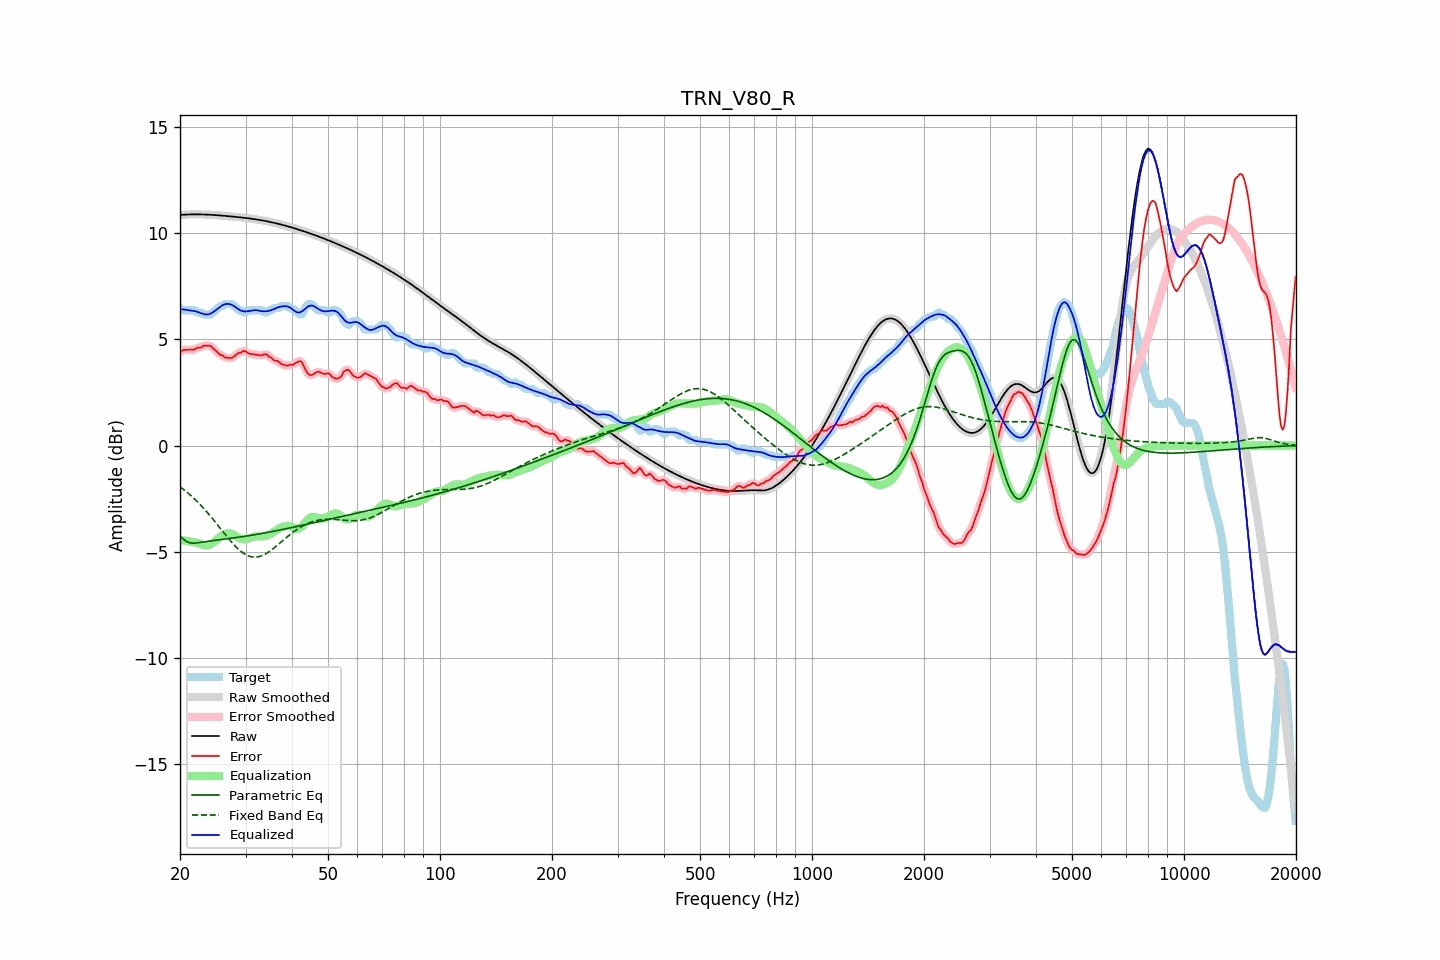

Values plotted in this chart, from the file beside it:
frequency, raw, error, smoothed, error_smoothed, equalization, parametric_eq, fixed_band_eq, equalized_raw, equalized_smoothed, target
20.00, 10.85, 4.39, 10.85, 4.40, -4.44, -4.27, -1.94, 6.42, 6.42, 6.46
20.20, 10.86, 4.44, 10.86, 4.44, -4.45, -4.33, -1.99, 6.41, 6.41, 6.41
20.40, 10.86, 4.50, 10.86, 4.48, -4.46, -4.40, -2.05, 6.40, 6.40, 6.36
20.61, 10.87, 4.50, 10.87, 4.50, -4.47, -4.45, -2.11, 6.40, 6.40, 6.36
20.81, 10.87, 4.50, 10.87, 4.51, -4.48, -4.51, -2.17, 6.39, 6.39, 6.36
21.02, 10.87, 4.51, 10.87, 4.51, -4.50, -4.54, -2.24, 6.38, 6.38, 6.36
21.23, 10.87, 4.51, 10.87, 4.51, -4.51, -4.57, -2.30, 6.36, 6.36, 6.36
21.44, 10.88, 4.51, 10.88, 4.50, -4.52, -4.58, -2.37, 6.35, 6.35, 6.36
21.66, 10.88, 4.51, 10.88, 4.51, -4.53, -4.59, -2.44, 6.34, 6.34, 6.36
21.87, 10.88, 4.51, 10.88, 4.54, -4.55, -4.59, -2.51, 6.33, 6.33, 6.36
22.09, 10.88, 4.58, 10.88, 4.57, -4.56, -4.58, -2.58, 6.31, 6.31, 6.30
22.31, 10.88, 4.61, 10.88, 4.59, -4.59, -4.57, -2.66, 6.29, 6.29, 6.26
22.54, 10.88, 4.61, 10.88, 4.61, -4.62, -4.56, -2.73, 6.26, 6.26, 6.26
22.76, 10.88, 4.61, 10.88, 4.63, -4.64, -4.55, -2.81, 6.23, 6.23, 6.26
22.99, 10.87, 4.66, 10.87, 4.66, -4.67, -4.54, -2.89, 6.20, 6.20, 6.22
23.22, 10.87, 4.71, 10.87, 4.69, -4.69, -4.53, -2.98, 6.18, 6.18, 6.16
23.45, 10.87, 4.70, 10.87, 4.71, -4.70, -4.52, -3.06, 6.17, 6.17, 6.16
23.69, 10.87, 4.70, 10.87, 4.71, -4.70, -4.51, -3.15, 6.17, 6.17, 6.16
23.92, 10.86, 4.70, 10.86, 4.70, -4.68, -4.50, -3.23, 6.18, 6.18, 6.16
24.16, 10.86, 4.69, 10.86, 4.67, -4.65, -4.49, -3.32, 6.21, 6.21, 6.16
24.40, 10.85, 4.62, 10.85, 4.62, -4.60, -4.48, -3.41, 6.25, 6.25, 6.23
24.65, 10.85, 4.55, 10.85, 4.56, -4.55, -4.47, -3.51, 6.30, 6.30, 6.30
24.89, 10.84, 4.48, 10.84, 4.48, -4.49, -4.46, -3.60, 6.36, 6.36, 6.36
25.14, 10.84, 4.41, 10.84, 4.40, -4.42, -4.45, -3.69, 6.42, 6.42, 6.43
25.39, 10.83, 4.34, 10.83, 4.34, -4.35, -4.44, -3.79, 6.48, 6.48, 6.50
25.65, 10.83, 4.26, 10.83, 4.29, -4.29, -4.43, -3.88, 6.53, 6.53, 6.56
25.91, 10.82, 4.26, 10.82, 4.24, -4.24, -4.42, -3.98, 6.58, 6.58, 6.56
26.16, 10.81, 4.21, 10.81, 4.20, -4.19, -4.41, -4.07, 6.62, 6.62, 6.61
26.43, 10.81, 4.14, 10.81, 4.16, -4.16, -4.40, -4.17, 6.65, 6.65, 6.66
26.69, 10.80, 4.14, 10.80, 4.13, -4.13, -4.39, -4.26, 6.67, 6.67, 6.66
26.96, 10.79, 4.13, 10.79, 4.12, -4.13, -4.38, -4.35, 6.67, 6.67, 6.66
27.23, 10.79, 4.12, 10.79, 4.12, -4.13, -4.37, -4.44, 6.65, 6.65, 6.66
27.50, 10.78, 4.11, 10.78, 4.13, -4.15, -4.36, -4.53, 6.63, 6.63, 6.66
27.77, 10.77, 4.16, 10.77, 4.16, -4.18, -4.35, -4.62, 6.59, 6.59, 6.61
28.05, 10.77, 4.21, 10.76, 4.21, -4.22, -4.34, -4.70, 6.54, 6.54, 6.55
28.33, 10.76, 4.28, 10.76, 4.28, -4.27, -4.33, -4.77, 6.49, 6.49, 6.48
28.62, 10.75, 4.34, 10.75, 4.33, -4.32, -4.32, -4.85, 6.43, 6.43, 6.41
28.90, 10.74, 4.38, 10.74, 4.37, -4.36, -4.31, -4.92, 6.39, 6.39, 6.36
29.19, 10.73, 4.37, 10.73, 4.40, -4.38, -4.30, -4.98, 6.35, 6.35, 6.36
29.48, 10.73, 4.43, 10.73, 4.43, -4.40, -4.28, -5.04, 6.32, 6.32, 6.29
29.78, 10.72, 4.45, 10.72, 4.43, -4.40, -4.27, -5.09, 6.31, 6.31, 6.26
30.08, 10.71, 4.43, 10.71, 4.42, -4.40, -4.26, -5.13, 6.31, 6.31, 6.28
30.38, 10.70, 4.36, 10.70, 4.37, -4.38, -4.25, -5.17, 6.32, 6.32, 6.34
30.68, 10.69, 4.32, 10.69, 4.33, -4.36, -4.24, -5.20, 6.33, 6.33, 6.36
30.99, 10.68, 4.31, 10.68, 4.31, -4.34, -4.23, -5.22, 6.34, 6.34, 6.36
31.30, 10.67, 4.30, 10.67, 4.30, -4.31, -4.21, -5.24, 6.36, 6.36, 6.36
31.61, 10.66, 4.29, 10.66, 4.29, -4.29, -4.20, -5.25, 6.37, 6.37, 6.36
31.93, 10.65, 4.28, 10.65, 4.28, -4.27, -4.19, -5.25, 6.37, 6.37, 6.36
32.24, 10.63, 4.27, 10.63, 4.27, -4.27, -4.17, -5.24, 6.36, 6.36, 6.36
32.57, 10.62, 4.26, 10.62, 4.25, -4.27, -4.16, -5.22, 6.35, 6.35, 6.36
32.89, 10.61, 4.24, 10.61, 4.25, -4.28, -4.15, -5.21, 6.33, 6.33, 6.36
33.22, 10.60, 4.24, 10.60, 4.26, -4.27, -4.13, -5.18, 6.32, 6.32, 6.36
33.55, 10.58, 4.29, 10.58, 4.28, -4.27, -4.12, -5.14, 6.32, 6.32, 6.29
33.89, 10.57, 4.30, 10.57, 4.29, -4.25, -4.11, -5.10, 6.32, 6.32, 6.26
34.23, 10.55, 4.28, 10.55, 4.27, -4.23, -4.09, -5.06, 6.32, 6.32, 6.27
34.57, 10.54, 4.20, 10.54, 4.22, -4.20, -4.08, -5.01, 6.34, 6.34, 6.34
34.92, 10.52, 4.16, 10.52, 4.16, -4.17, -4.06, -4.96, 6.35, 6.35, 6.36
35.27, 10.51, 4.13, 10.51, 4.10, -4.13, -4.05, -4.91, 6.38, 6.38, 6.38
35.62, 10.49, 4.04, 10.49, 4.06, -4.08, -4.03, -4.85, 6.41, 6.41, 6.45
35.97, 10.47, 4.01, 10.47, 4.02, -4.03, -4.02, -4.79, 6.45, 6.44, 6.46
... 635 more rows
